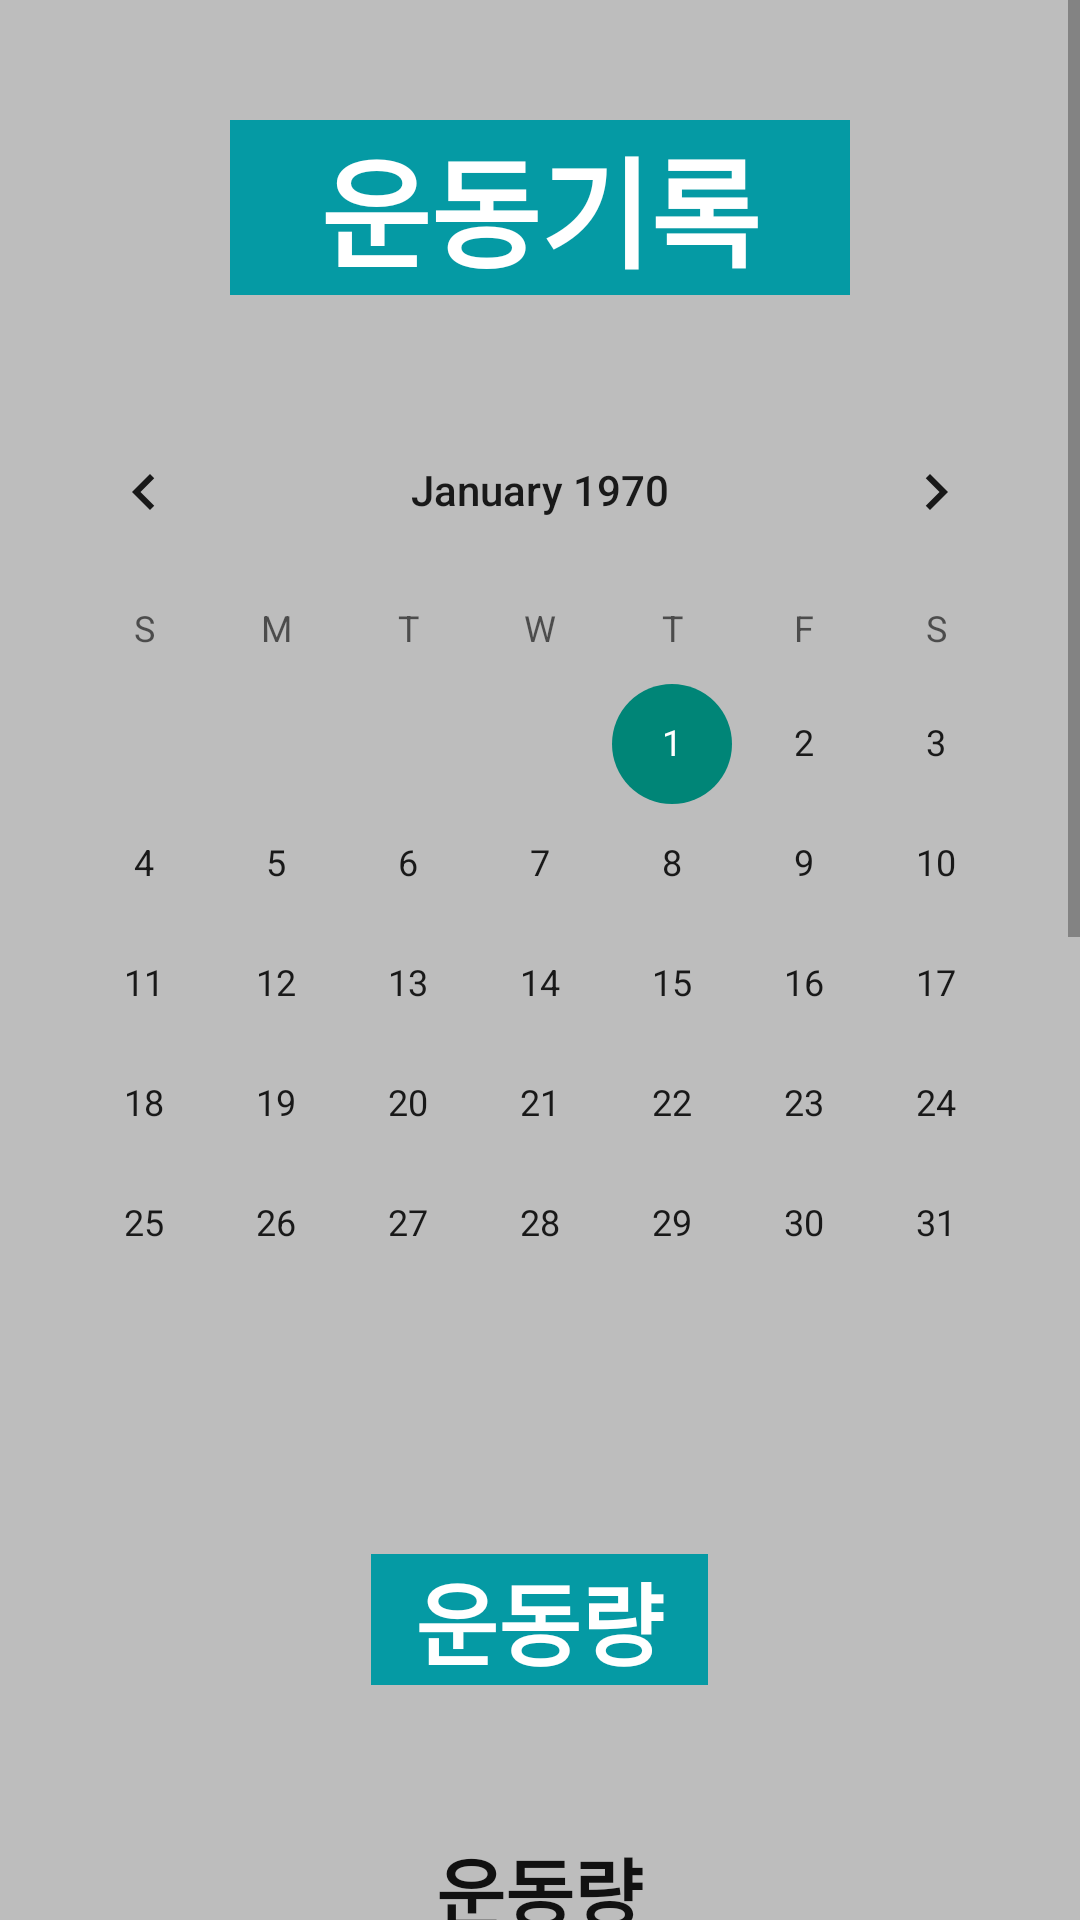

Here is an Android app screen rendered from its layout file. Give the layout XML and the strings, colors and styles it references.
<!-- AndroidManifest.xml: application theme Theme.Mocap01 -->
<!-- res/layout/record.xml -->
<?xml version="1.0" encoding="utf-8"?>
<ScrollView
    xmlns:android="http://schemas.android.com/apk/res/android"
    xmlns:app="http://schemas.android.com/apk/res-auto"
    xmlns:tools="http://schemas.android.com/tools"
    android:layout_width="match_parent"
    android:layout_height="match_parent"
    android:background="#BDBDBD"
    tools:context=".Record">

    <RelativeLayout
        android:layout_width="match_parent"
        android:layout_height="match_parent">
        <TextView
            android:id="@+id/today"
            android:layout_width="wrap_content"
            android:layout_height="wrap_content"
            android:layout_centerHorizontal="true"
            android:layout_marginTop="40sp"
            android:text="   운동기록   "
            android:textColor="#FFFF"
            android:textStyle="bold"
            android:background="#059AA4"
            android:textSize="40sp"
            android:layout_alignParentTop="@+id/calendarView" />

        <CalendarView
            android:id="@+id/calendarView"
            android:layout_width="wrap_content"
            android:layout_height="wrap_content"
            android:layout_centerVertical="false"
            android:layout_centerHorizontal="true"
            android:selectedWeekBackgroundColor="#059AA4"
            android:layout_marginTop="130dp"
            />

        <TextView
            android:id="@+id/exercise"
            android:layout_width="wrap_content"
            android:layout_height="wrap_content"
            android:layout_centerHorizontal="true"
            android:layout_below="@+id/calendarView"
            android:layout_marginTop="50dp"
            android:gravity="left"
            android:text="  운동량  "
            android:textStyle="bold"
            android:textColor="#ffff"
            android:background="#059AA4"
            android:textSize="30sp" />


        <TextView
            android:id="@+id/dataTextView"
            android:layout_width="wrap_content"
            android:layout_height="wrap_content"
            android:layout_centerHorizontal="true"
            android:layout_below="@+id/exercise"
            android:layout_marginTop="50dp"
            android:gravity="left"
            android:text="  운동량  "
            android:textStyle="bold"
            android:textColor="#111111"
            android:textSize="25sp" />

        <TextView
            android:id="@+id/exerciseAverage"
            android:layout_width="wrap_content"
            android:layout_height="wrap_content"
            android:layout_centerHorizontal="true"
            android:layout_below="@+id/dataTextView"
            android:layout_marginTop="50dp"
            android:gravity="left"
            android:text="  운동량 비교  "
            android:textStyle="bold"
            android:textColor="#ffff"
            android:background="#059AA4"
            android:textSize="30sp" />

        <TextView
            android:layout_width="wrap_content"
            android:layout_height="wrap_content"
            android:id="@+id/squatAverageTextview"
            android:layout_centerHorizontal="true"
            android:layout_below="@+id/exerciseAverage"
            android:layout_marginTop="40dp"
            android:text="  사용자들과의 운동량비교  "
            android:textStyle="bold"
            android:textColor="#111111"
            android:textSize="25sp"/>

        <TextView
            android:id="@+id/exerciseAccuracy"
            android:layout_width="wrap_content"
            android:layout_height="wrap_content"
            android:layout_centerHorizontal="true"
            android:layout_below="@+id/squatAverageTextview"
            android:layout_marginTop="50dp"
            android:gravity="left"
            android:text="  운동 정확도  "
            android:textStyle="bold"
            android:textColor="#ffff"
            android:background="#059AA4"
            android:textSize="30sp" />

        <com.github.lzyzsd.circleprogress.CircleProgress
            android:id="@+id/circleProgress"
            android:layout_width="250dp"
            android:layout_height="250dp"
            android:layout_centerHorizontal="true"
            android:layout_below="@+id/exerciseAccuracy"
            android:layout_marginTop="50dp"
            android:layout_marginBottom="100dp"
            app:circle_progress="0"
            app:circle_max="100"
            app:circle_text_size="30dp"
            app:circle_unfinished_color="#73AFAA"
            app:circle_finished_color="#059AA4"/>

    </RelativeLayout>
</ScrollView>
<!-- resources referenced by this layout -->
<resources>
  <style name="Theme.Mocap01" parent="Base.Theme.Mocap01" />
  <style name="Base.Theme.Mocap01" parent="Theme.AppCompat.DayNight.NoActionBar">
          
          
      </style>
</resources>
